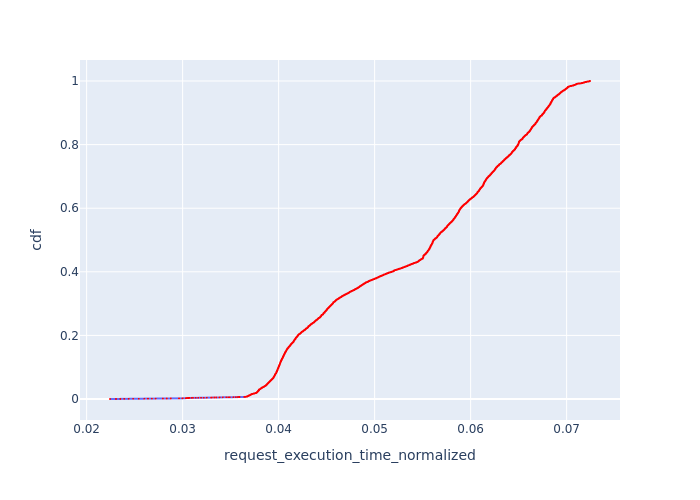

The table this chart was drawn from, first rows:
, Request Id, request_execution_time_normalized, cdf
0, 1, 0.02243, 7.418947993174568e-05
1, 5, 0.02305, 0.0001484
2, 9, 0.02305, 0.0002226
3, 11, 0.02351, 0.0002968
4, 12, 0.02351, 0.0003709
5, 13, 0.02351, 0.0004451
6, 21, 0.02391, 0.0005193
7, 22, 0.02391, 0.0005935
8, 23, 0.02438, 0.0006677
9, 24, 0.02438, 0.0007419
10, 27, 0.02438, 0.0008161
11, 33, 0.02484, 0.0008903
12, 40, 0.02543, 0.0009645
13, 42, 0.02601, 0.001039
14, 51, 0.02639, 0.001113
15, 52, 0.02639, 0.001187
16, 58, 0.0268, 0.001261
17, 64, 0.02719, 0.001335
18, 71, 0.02794, 0.00141
19, 75, 0.02794, 0.001484
20, 77, 0.02835, 0.001558
21, 78, 0.02835, 0.001632
22, 80, 0.02835, 0.001706
23, 82, 0.02835, 0.001781
24, 85, 0.02877, 0.001855
25, 86, 0.02877, 0.001929
26, 88, 0.02877, 0.002003
27, 99, 0.02962, 0.002077
28, 100, 0.02962, 0.002151
29, 101, 0.02999, 0.002226
30, 102, 0.02999, 0.0023
31, 104, 0.02999, 0.002374
32, 106, 0.02999, 0.002448
33, 107, 0.03033, 0.002522
34, 109, 0.03033, 0.002597
35, 111, 0.03033, 0.002671
36, 112, 0.03033, 0.002745
37, 113, 0.03039, 0.002819
38, 114, 0.03039, 0.002893
39, 117, 0.03039, 0.002968
40, 119, 0.03054, 0.003042
41, 120, 0.03054, 0.003116
42, 122, 0.03054, 0.00319
43, 123, 0.03054, 0.003264
44, 126, 0.03062, 0.003339
45, 130, 0.03062, 0.003413
46, 132, 0.03072, 0.003487
47, 141, 0.03095, 0.003561
48, 148, 0.03108, 0.003635
49, 153, 0.03136, 0.003709
50, 157, 0.03163, 0.003784
51, 160, 0.03163, 0.003858
52, 161, 0.03192, 0.003932
53, 168, 0.0322, 0.004006
54, 169, 0.0322, 0.00408
55, 175, 0.03251, 0.004155
56, 176, 0.03251, 0.004229
120, 4, 0.03252, 0.004303
57, 181, 0.03297, 0.004377
58, 184, 0.03297, 0.004451
... 13,419 more rows
